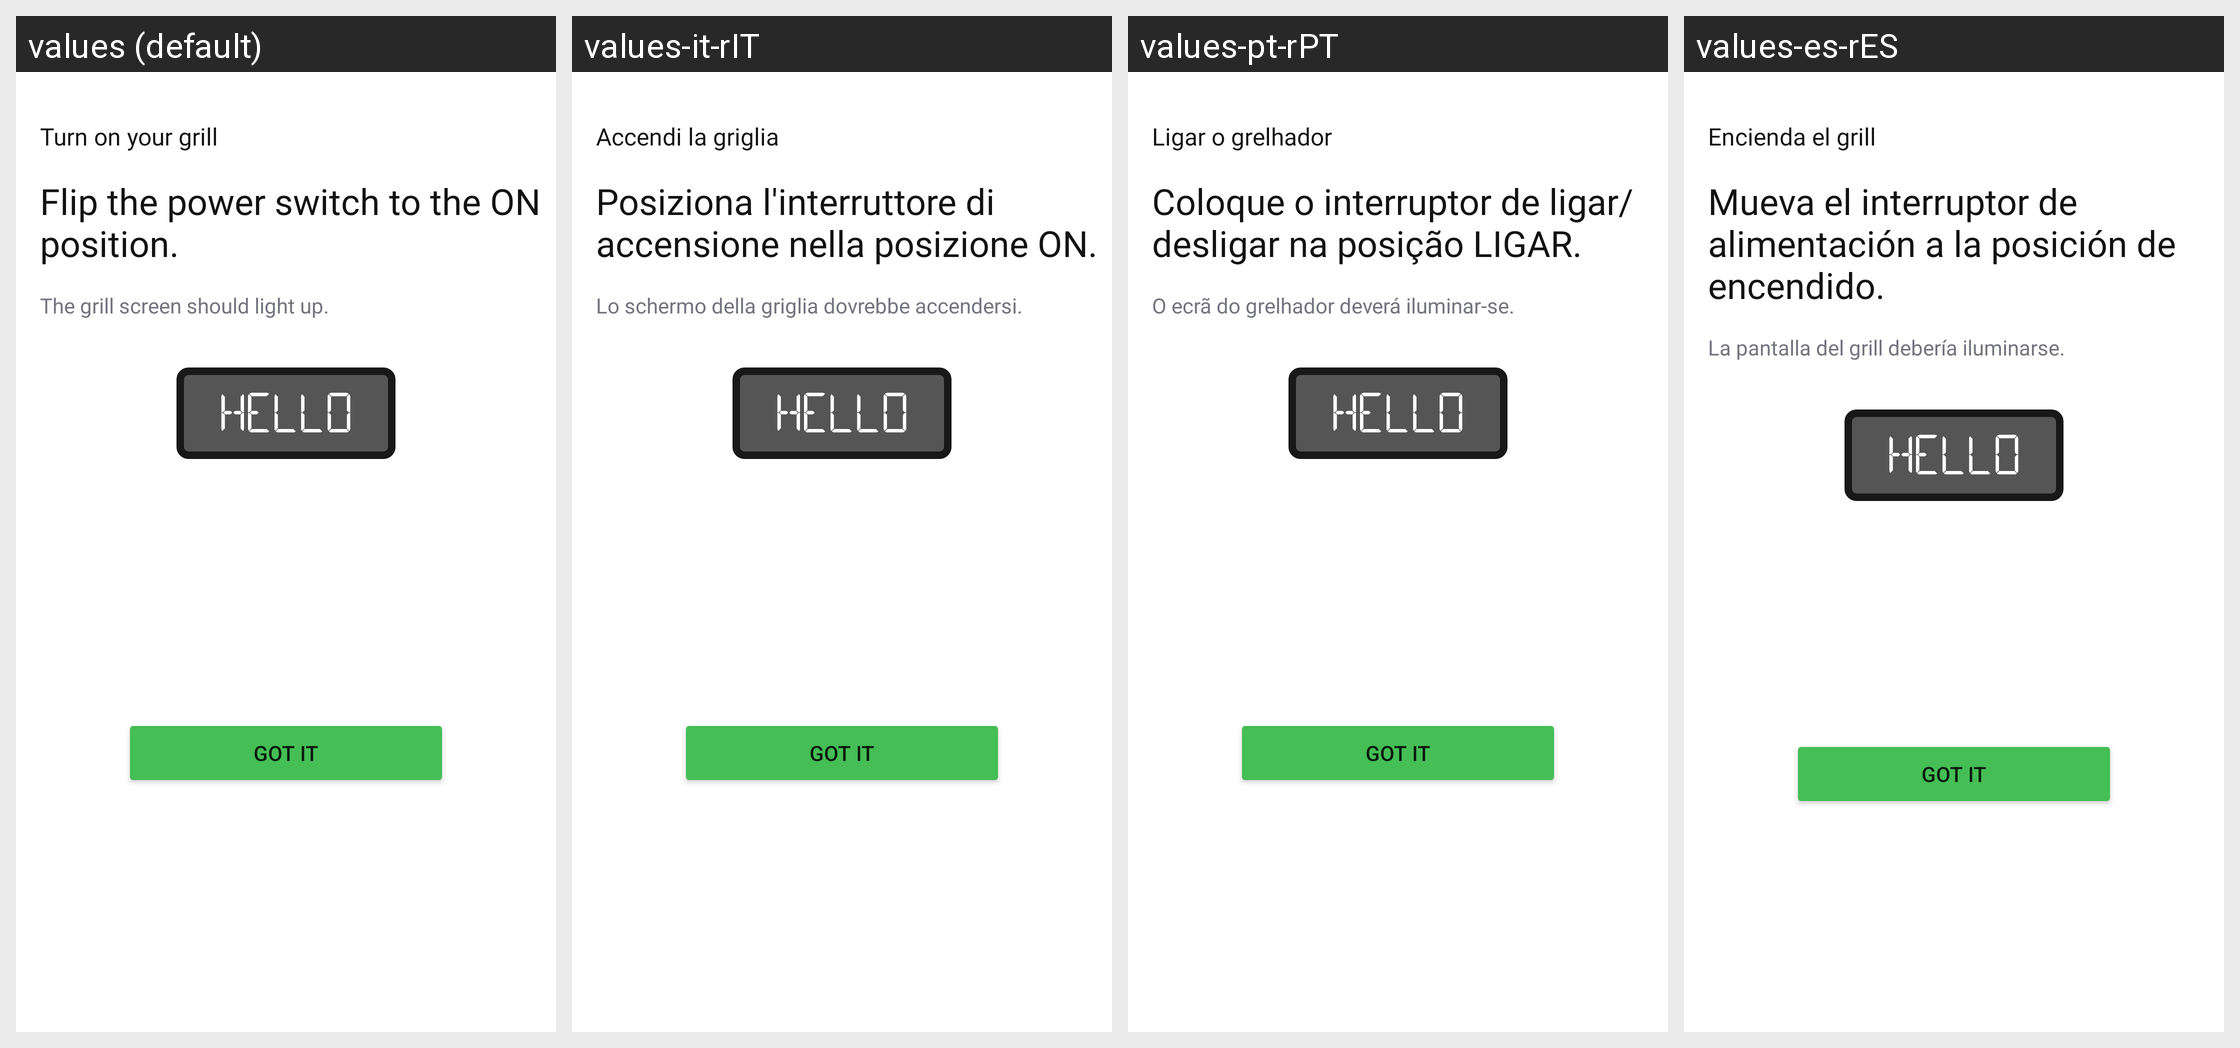

Locale-by-locale string values for the Android screen shown in this grid:
Android screen res/layout/fragment_turn_on_grill_dialog.xml rendered under 4 locales, left to right: values (default), values-it-rIT, values-pt-rPT, values-es-rES. Device: Nexus 5 (rendered at 1080×1920; each locale shown at half size, 540×960, under a caption strip naming it); theme Theme.NinjaConnectedKitchen.
Other locales in the repository, not shown: values-da-rDK, values-de-rDE, values-en-rGB, values-fi-rFI, values-fr-rCA, values-fr-rFR, values-nb-rNO, values-nl-rNL, values-sv-rSE.
Strings drawn on this screen, with the default value and each locale's value (text and hints the layout hard-codes, and strings that could not be matched under every locale, appear in the picture but are not listed):

turn_on_grill_plain
  values: Turn on your grill
  values-it-rIT: Accendi la griglia
  values-pt-rPT: Ligar o grelhador
  values-es-rES: Encienda el grill

flip_power_switch
  values: Flip the power switch to the ON position.
  values-it-rIT: Posiziona l'interruttore di accensione nella posizione ON.
  values-pt-rPT: Coloque o interruptor de ligar/desligar na posição LIGAR.
  values-es-rES: Mueva el interruptor de alimentación a la posición de encendido.

grill_screen_should
  values: The grill screen should light up.
  values-it-rIT: Lo schermo della griglia dovrebbe accendersi.
  values-pt-rPT: O ecrã do grelhador deverá iluminar-se.
  values-es-rES: La pantalla del grill debería iluminarse.
